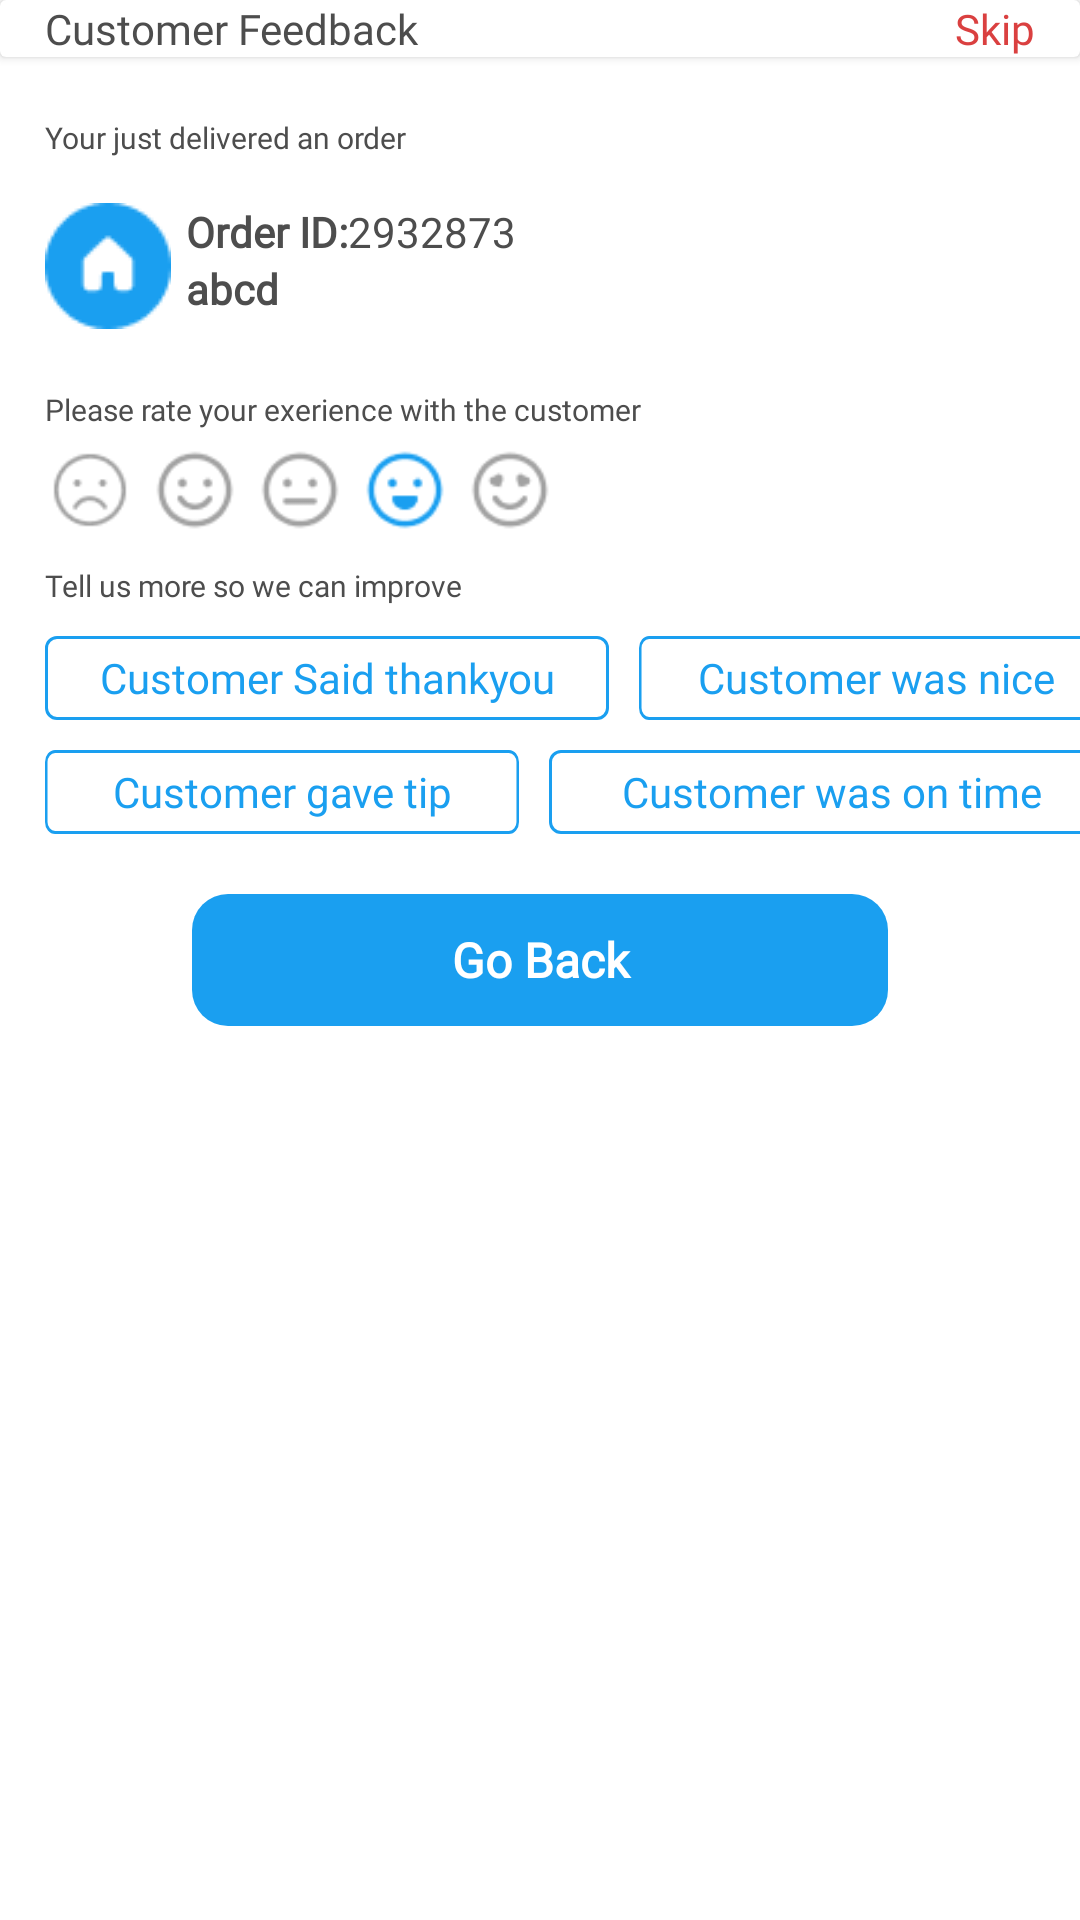

Produce the Android XML layout that renders to this screen, including the resource entries it uses.
<!-- AndroidManifest.xml: application theme Theme.TownClap -->
<!-- res/layout/feedback_layout.xml -->
<?xml version="1.0" encoding="utf-8"?>
<androidx.constraintlayout.widget.ConstraintLayout xmlns:android="http://schemas.android.com/apk/res/android"
    xmlns:app="http://schemas.android.com/apk/res-auto"
    android:layout_width="match_parent"
    android:layout_height="match_parent"
    android:layout_marginTop="20dp">

    <androidx.cardview.widget.CardView
        android:id="@+id/cardView"
        android:layout_width="match_parent"
        android:layout_height="wrap_content"
        android:elevation="20dp"
        app:layout_constraintEnd_toEndOf="parent"
        app:layout_constraintStart_toStartOf="parent"
        app:layout_constraintTop_toTopOf="parent">

        <androidx.constraintlayout.widget.ConstraintLayout
            android:layout_width="match_parent"
            android:layout_height="match_parent">

            <TextView
                android:layout_width="wrap_content"
                android:layout_height="wrap_content"
                android:layout_marginStart="15dp"
                android:text="Customer Feedback"
                android:textColor="#4D4D4D"
                app:layout_constraintStart_toStartOf="parent"
                app:layout_constraintTop_toTopOf="parent" />

            <TextView
                android:id="@+id/tvSkip"
                android:layout_width="wrap_content"
                android:layout_height="wrap_content"
                android:layout_marginEnd="15dp"
                android:text="Skip"
                android:textColor="#DA4040"
                app:layout_constraintEnd_toEndOf="parent"
                app:layout_constraintTop_toTopOf="parent" />
        </androidx.constraintlayout.widget.ConstraintLayout>

    </androidx.cardview.widget.CardView>

    <TextView
        android:id="@+id/textView11"
        android:layout_width="wrap_content"
        android:layout_height="wrap_content"
        android:layout_marginStart="15dp"
        android:layout_marginTop="20dp"
        android:fontFamily="@font/poppins_medium"
        android:text="Your just delivered an order"
        android:textColor="#4D4D4D"
        android:textSize="10dp"
        app:layout_constraintStart_toStartOf="parent"
        app:layout_constraintTop_toBottomOf="@+id/cardView" />

    <ImageView
        android:id="@+id/imageView6"
        android:layout_width="wrap_content"
        android:layout_height="wrap_content"
        android:layout_marginTop="15dp"
        android:background="@drawable/home"
        app:layout_constraintStart_toStartOf="@+id/textView11"
        app:layout_constraintTop_toBottomOf="@+id/textView11" />

    <TextView
        android:id="@+id/textView12"
        android:layout_width="wrap_content"
        android:layout_height="wrap_content"
        android:layout_marginStart="5dp"
        android:text="Order ID:"
        android:textColor="#4D4D4D"
        android:textStyle="bold"
        app:layout_constraintStart_toEndOf="@+id/imageView6"
        app:layout_constraintTop_toTopOf="@+id/imageView6" />

    <TextView
        android:layout_width="wrap_content"
        android:layout_height="wrap_content"
        android:fontFamily="@font/poppins_medium"
        android:text="2932873"
        android:textColor="#4d4d4d"
        app:layout_constraintBottom_toBottomOf="@+id/textView12"
        app:layout_constraintStart_toEndOf="@+id/textView12"
        app:layout_constraintTop_toTopOf="@+id/textView12" />

    <TextView
        android:id="@+id/textView13"
        android:layout_width="wrap_content"
        android:layout_height="wrap_content"
        android:text="abcd"
        android:textColor="#4D4D4D"
        android:textStyle="bold"
        app:layout_constraintStart_toStartOf="@+id/textView12"
        app:layout_constraintTop_toBottomOf="@+id/textView12" />

    <TextView
        android:id="@+id/textView14"
        android:layout_width="wrap_content"
        android:layout_height="wrap_content"
        android:fontFamily="@font/poppins_medium"
        android:text="Please rate your exerience with the customer"
        android:textColor="#4D4D4D"
        android:textSize="10dp"
        android:layout_marginTop="20dp"
        app:layout_constraintStart_toStartOf="@+id/imageView6"
        app:layout_constraintTop_toBottomOf="@+id/imageView6" />

    <ImageView
        android:id="@+id/imageView7"
        android:layout_width="30dp"
        android:layout_height="30dp"
        android:layout_marginTop="5dp"
        android:background="@drawable/sad"
        app:layout_constraintStart_toStartOf="@+id/textView14"
        app:layout_constraintTop_toBottomOf="@+id/textView14" />

    <ImageView
        android:id="@+id/imageView8"
        android:layout_width="30dp"
        android:layout_height="30dp"
        android:layout_marginStart="5dp"
        android:layout_marginTop="5dp"
        android:background="@drawable/normal"
        app:layout_constraintStart_toEndOf="@+id/imageView7"
        app:layout_constraintTop_toBottomOf="@+id/textView14" />

    <ImageView
        android:id="@+id/imageView9"
        android:layout_width="30dp"
        android:layout_height="30dp"
        android:layout_marginStart="5dp"
        android:layout_marginTop="5dp"
        android:background="@drawable/smilemeh"
        app:layout_constraintStart_toEndOf="@+id/imageView8"
        app:layout_constraintTop_toBottomOf="@+id/textView14" />

    <ImageView
        android:id="@+id/imageView10"
        android:layout_width="30dp"
        android:layout_height="30dp"
        android:layout_marginStart="5dp"
        android:layout_marginTop="5dp"
        android:background="@drawable/smile"
        app:layout_constraintStart_toEndOf="@+id/imageView9"
        app:layout_constraintTop_toBottomOf="@+id/textView14" />

    <ImageView
        android:layout_width="30dp"
        android:layout_height="30dp"
        android:layout_marginTop="5dp"
        android:background="@drawable/happy"
        android:layout_marginStart="5dp"
        app:layout_constraintStart_toEndOf="@+id/imageView10"
        app:layout_constraintTop_toBottomOf="@+id/textView14" />

    <TextView
        android:id="@+id/textView15"
        android:layout_width="wrap_content"
        android:layout_height="wrap_content"
        android:fontFamily="@font/poppins_medium"
        android:text="Tell us more so we can improve"
        android:textColor="#4D4D4D"
        android:textSize="10dp"
        android:layout_marginTop="10dp"
        app:layout_constraintStart_toStartOf="@+id/imageView6"
        app:layout_constraintTop_toBottomOf="@+id/imageView7" />

    <TextView
        android:id="@+id/textView16"
        android:layout_width="wrap_content"
        android:layout_height="wrap_content"
        android:layout_marginTop="10dp"
        android:background="@drawable/ic_group_827"
        android:gravity="center"
        android:text="Customer Said thankyou"
        android:textColor="#1A9FF0"
        app:layout_constraintStart_toStartOf="@+id/textView15"
        app:layout_constraintTop_toBottomOf="@+id/textView15" />

    <TextView
        android:layout_width="158dp"
        android:layout_height="wrap_content"
        android:layout_marginTop="10dp"
        android:background="@drawable/ic_group_827"
        android:gravity="center"
        android:text="Customer was nice"
        android:textColor="#1A9FF0"
        android:layout_marginStart="10dp"
        app:layout_constraintStart_toEndOf="@+id/textView16"
        app:layout_constraintTop_toBottomOf="@+id/textView15" />

    <TextView
        android:id="@+id/textView17"
        android:layout_width="158dp"
        android:layout_height="wrap_content"
        android:layout_marginTop="10dp"
        android:background="@drawable/ic_group_827"
        android:gravity="center"
        android:text="Customer gave tip"
        android:textColor="#1A9FF0"
        app:layout_constraintStart_toStartOf="@+id/textView16"
        app:layout_constraintTop_toBottomOf="@+id/textView16" />

    <TextView
        android:layout_width="188dp"
        android:layout_height="wrap_content"
        android:layout_marginTop="10dp"
        android:background="@drawable/ic_group_827"
        android:gravity="center"
        android:text="Customer was on time"
        android:textColor="#1A9FF0"
        android:layout_marginStart="10dp"
        app:layout_constraintStart_toEndOf="@+id/textView17"
        app:layout_constraintTop_toBottomOf="@+id/textView16" />

    <TextView
        android:id="@+id/txt_cuntinue"
        android:layout_width="wrap_content"
        android:layout_height="wrap_content"
        android:background="@drawable/ic_rectangle"
        android:backgroundTint="#1A9FF0"
        android:gravity="center"
        android:text="Go Back"
        android:textColor="@color/white"
        android:layout_marginTop="20dp"
        android:textSize="16dp"
        android:textStyle="bold"
        app:layout_constraintEnd_toEndOf="parent"
        app:layout_constraintStart_toStartOf="parent"
        app:layout_constraintTop_toBottomOf="@+id/textView17" />

</androidx.constraintlayout.widget.ConstraintLayout>
<!-- resources referenced by this layout -->
<resources>
  <color name="white">#FFFFFFFF</color>
  <!-- drawable happy: png bitmap (drawable, 1138 bytes) -->
  <!-- drawable home: png bitmap (drawable, 970 bytes) -->
  <!-- drawable ic_group_827 (drawable) -->
  <vector xmlns:android="http://schemas.android.com/apk/res/android"
      android:width="188dp"
      android:height="28dp"
      android:viewportWidth="188"
      android:viewportHeight="28">
    <path
        android:strokeWidth="1"
        android:pathData="M4,0.5L184,0.5A3.5,3.5 0,0 1,187.5 4L187.5,24A3.5,3.5 0,0 1,184 27.5L4,27.5A3.5,3.5 0,0 1,0.5 24L0.5,4A3.5,3.5 0,0 1,4 0.5z"
        android:fillColor="#00000000"
        android:strokeColor="#1A9FF0"/>
  </vector>
  <!-- drawable ic_rectangle (drawable) -->
  <vector xmlns:android="http://schemas.android.com/apk/res/android"
      android:width="232dp"
      android:height="44dp"
      android:viewportWidth="232"
      android:viewportHeight="44">
    <path
        android:pathData="M12,0L220,0A12,12 0,0 1,232 12L232,32A12,12 0,0 1,220 44L12,44A12,12 0,0 1,0 32L0,12A12,12 0,0 1,12 0z"
        android:fillColor="#1A9FF0"/>
  </vector>
  <!-- drawable normal: png bitmap (drawable, 1080 bytes) -->
  <!-- drawable sad: png bitmap (drawable, 987 bytes) -->
  <!-- drawable smile: png bitmap (drawable, 1067 bytes) -->
  <!-- drawable smilemeh: png bitmap (drawable, 1009 bytes) -->
  <style name="Theme.TownClap" parent="Theme.MaterialComponents.Light.DarkActionBar">
          
          <item name="colorPrimary">#1A9FF0</item>
          <item name="colorPrimaryDark">#1A9FF0</item>
          <item name="colorOnPrimary">@color/white</item>
          
          <item name="colorSecondary">#1A9FF0</item>
          <item name="colorSecondaryVariant">#1A9FF0</item>
          <item name="colorOnSecondary">@color/white</item>
          <item name="fontFamily">@font/gilroybold</item>
          <item name="android:textColor">#AAAAAA</item>
          <item name="bottomSheetDialogTheme">@style/AppBottomSheetDialogTheme</item>
          
  
  
          
      </style>
  <style name="AppBottomSheetDialogTheme" parent="Theme.Design.Light.BottomSheetDialog">
          <item name="bottomSheetStyle">@style/AppModalStyle</item>
      </style>
  <style name="AppModalStyle" parent="Widget.Design.BottomSheet.Modal">
          <item name="android:background">@color/tranfarent</item>
      </style>
  <color name="tranfarent">#02000000</color>
</resources>
